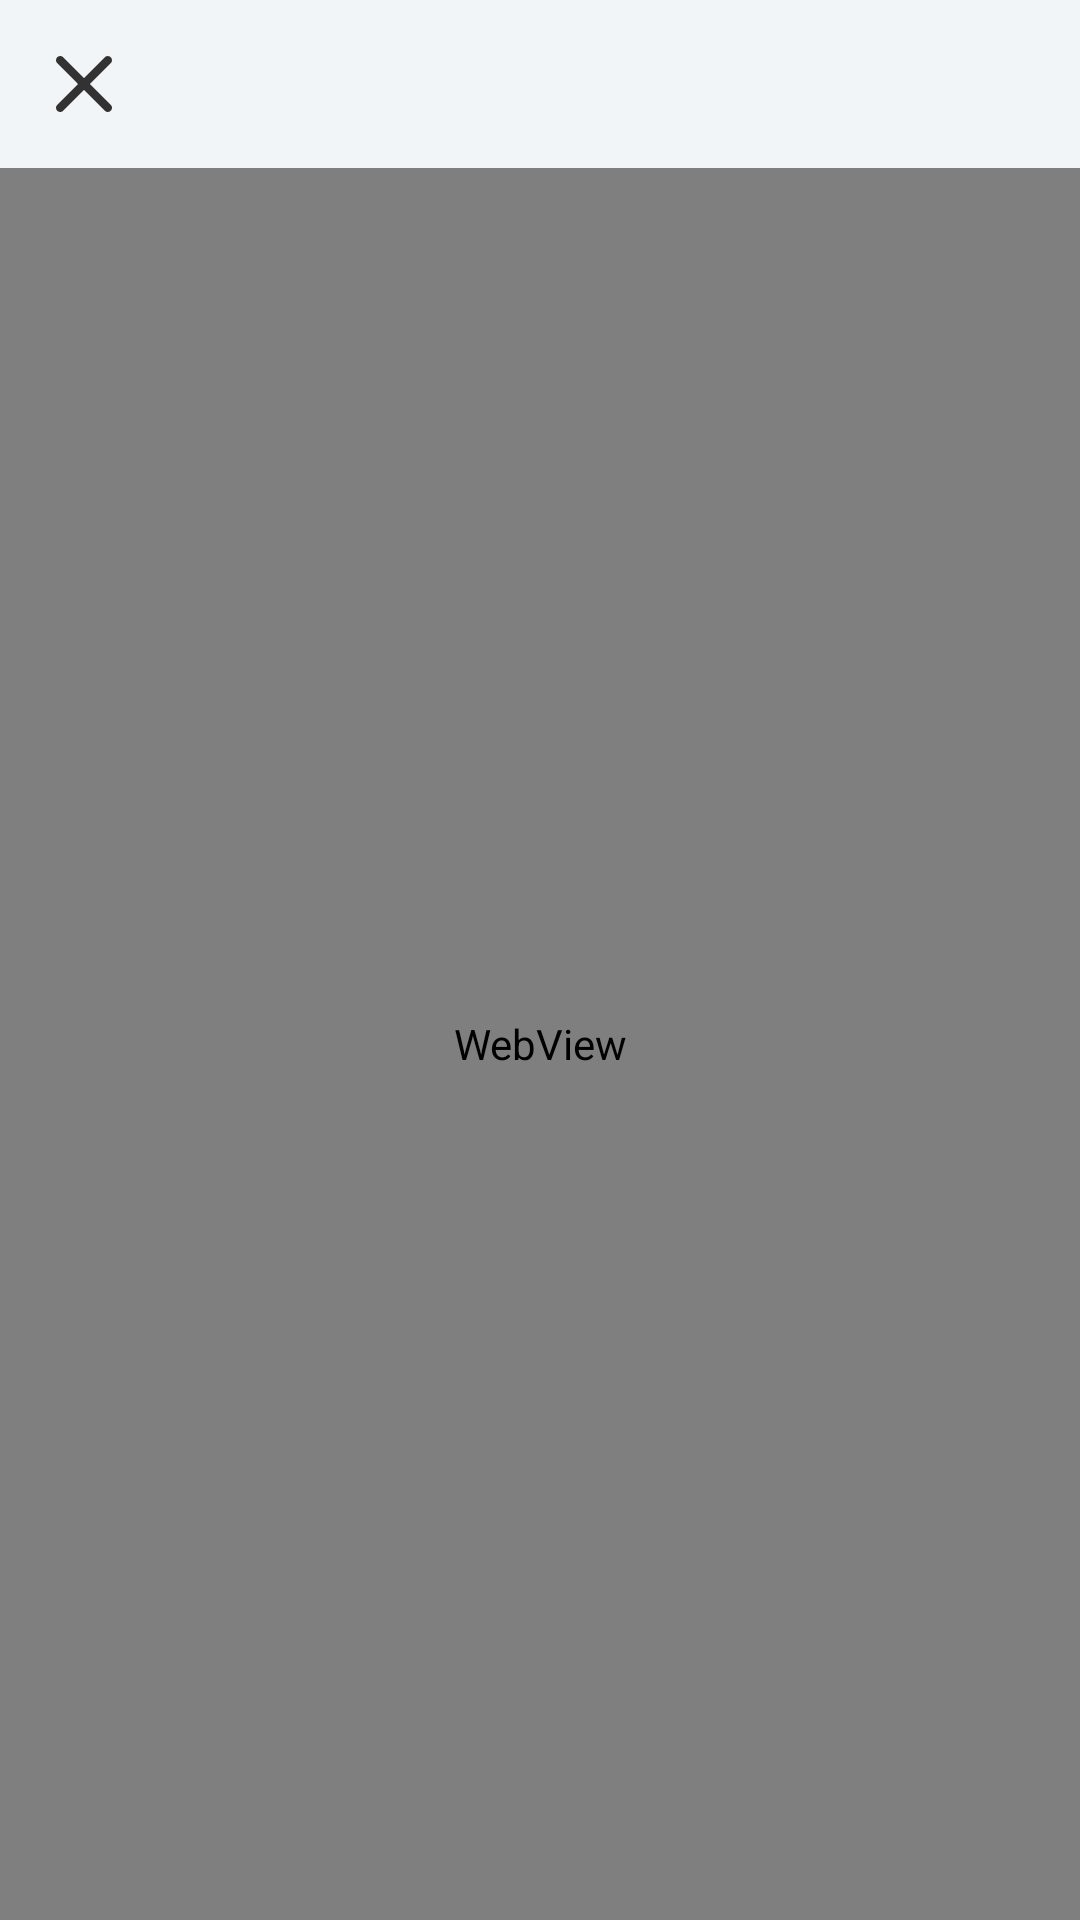

This screen was rendered from an Android layout file. Write that file and the resources it references.
<!-- AndroidManifest.xml: application theme AppTheme -->
<!-- res/layout/activity_detail.xml -->
<?xml version="1.0" encoding="utf-8"?>
<layout xmlns:android="http://schemas.android.com/apk/res/android"
    xmlns:app="http://schemas.android.com/apk/res-auto">

    <LinearLayout
        android:layout_width="match_parent"
        android:layout_height="match_parent"
        android:orientation="vertical">

        <androidx.appcompat.widget.Toolbar
            android:id="@+id/toolbar"
            android:layout_width="match_parent"
            android:layout_height="wrap_content"
            android:background="@color/off_white"
            android:fitsSystemWindows="true"
            app:navigationIcon="@drawable/ic_close" />

        <WebView
            android:id="@+id/article_webview"
            android:layout_width="match_parent"
            android:layout_height="0dp"
            android:layout_weight="1" />
    </LinearLayout>
</layout>
<!-- resources referenced by this layout -->
<resources>
  <color name="off_white">#f1f5f7</color>
  <!-- drawable ic_close (drawable) -->
  <vector xmlns:android="http://schemas.android.com/apk/res/android"
      android:width="34dp"
      android:height="34dp"
      android:viewportWidth="24"
      android:viewportHeight="24">
      <path
          android:fillColor="#323232"
          android:pathData="M18.3,5.71L18.3,5.71c-0.39,-0.39 -1.02,-0.39 -1.41,0L12,10.59L7.11,5.7c-0.39,-0.39 -1.02,-0.39 -1.41,0l0,0c-0.39,0.39 -0.39,1.02 0,1.41L10.59,12L5.7,16.89c-0.39,0.39 -0.39,1.02 0,1.41h0c0.39,0.39 1.02,0.39 1.41,0L12,13.41l4.89,4.89c0.39,0.39 1.02,0.39 1.41,0l0,0c0.39,-0.39 0.39,-1.02 0,-1.41L13.41,12l4.89,-4.89C18.68,6.73 18.68,6.09 18.3,5.71z" />
  </vector>
  <style name="AppTheme" parent="Theme.AppCompat.Light.NoActionBar">
          
          <item name="colorPrimary">@color/colorPrimary</item>
          <item name="colorPrimaryDark">@color/colorPrimaryDark</item>
          <item name="colorAccent">@color/colorAccent</item>
      </style>
  <color name="colorPrimary">#008577</color>
  <color name="colorPrimaryDark">#00574B</color>
  <color name="colorAccent">#ced7db</color>
</resources>
